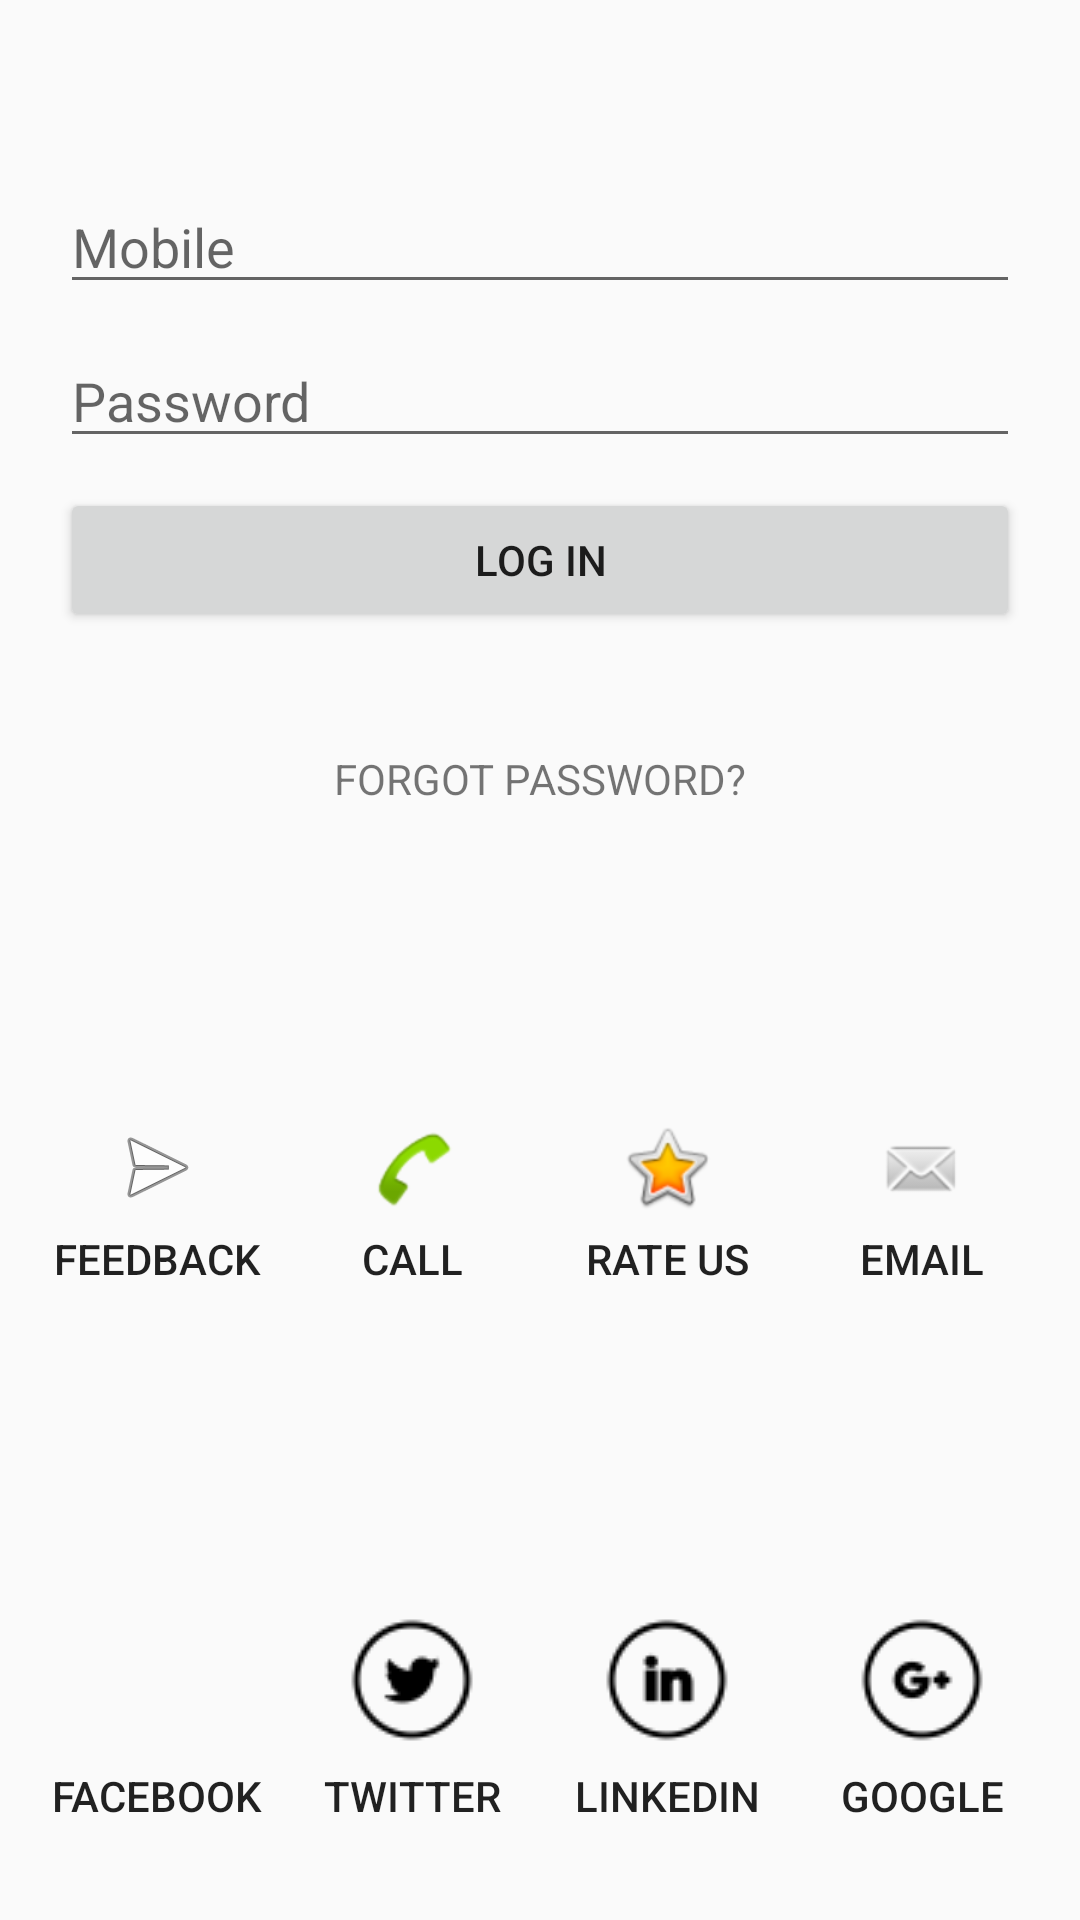

Reconstruct the res/layout file that produces this screen, plus the resources it refers to.
<!-- AndroidManifest.xml: application theme AppTheme -->
<!-- res/layout/fragment_signin.xml -->
<android.support.constraint.ConstraintLayout xmlns:android="http://schemas.android.com/apk/res/android"
    xmlns:app="http://schemas.android.com/apk/res-auto"
    xmlns:tools="http://schemas.android.com/tools"
    android:layout_width="match_parent"
    android:layout_height="match_parent"
    android:padding="10dp"
    tools:context=".SignUpActivity">

    <EditText
        android:id="@+id/editTextLoginMobile"
        android:layout_width="match_parent"
        android:layout_height="wrap_content"
        android:layout_marginTop="50dp"
        android:layout_marginEnd="10dp"
        android:layout_marginStart="10dp"
        android:ems="10"
        android:hint="Mobile"
        android:maxLength="12"
        android:inputType="phone"
        app:layout_constraintEnd_toEndOf="parent"
        app:layout_constraintStart_toStartOf="parent"
        app:layout_constraintTop_toTopOf="parent" />

    <EditText
        android:id="@+id/editTextLoginPassword"
        android:layout_width="match_parent"
        android:layout_height="wrap_content"
        android:layout_marginTop="10dp"
        android:layout_marginEnd="10dp"
        android:layout_marginStart="10dp"
        android:ems="10"
        android:hint="Password"
        android:inputType="textPassword"
        app:layout_constraintEnd_toEndOf="parent"
        app:layout_constraintTop_toBottomOf="@+id/editTextLoginMobile" />


    <Button
        android:id="@+id/button_log_in"
        android:layout_width="match_parent"
        android:layout_height="wrap_content"
        android:layout_marginTop="10dp"
        android:layout_marginEnd="10dp"
        android:layout_marginStart="10dp"
        android:text="LOG IN"
        app:layout_constraintEnd_toEndOf="parent"
        app:layout_constraintTop_toBottomOf="@+id/editTextLoginPassword" />

    <TextView
        android:id="@+id/textView_Forgot_password"
        android:layout_width="wrap_content"
        android:layout_height="0dp"
        android:layout_marginStart="118dp"
        android:layout_marginTop="240dp"
        android:layout_marginEnd="118dp"
        android:text="FORGOT PASSWORD?"
        app:layout_constraintBottom_toTopOf="@+id/linearLayout3"
        app:layout_constraintEnd_toEndOf="@+id/linearLayout4"
        app:layout_constraintStart_toStartOf="parent"
        app:layout_constraintTop_toTopOf="parent" />


    <LinearLayout
        android:id="@+id/linearLayout3"
        android:layout_width="match_parent"
        android:layout_height="0dp"
        android:layout_marginBottom="134dp"
        android:orientation="horizontal"
        android:weightSum="4"
        app:layout_constraintBottom_toBottomOf="parent"
        app:layout_constraintEnd_toEndOf="parent"
        app:layout_constraintHorizontal_bias="1.0"
        app:layout_constraintStart_toStartOf="parent"
        app:layout_constraintTop_toBottomOf="@+id/textView_Forgot_password">

        <Button
            android:id="@+id/btn_feedback"
            android:layout_width="100dp"
            android:layout_height="wrap_content"
            android:layout_alignParentLeft="true"
            android:layout_alignParentBottom="true"
            android:layout_weight="1"
            android:background="@android:color/transparent"
            android:drawableTop="@android:drawable/ic_menu_send"
            android:drawablePadding="5dp"
            android:text="Feedback" />

        <Button
            android:id="@+id/btn_call"
            android:layout_width="100dp"
            android:layout_height="wrap_content"
            android:layout_alignParentLeft="true"
            android:layout_alignParentBottom="true"
            android:layout_weight="1"
            android:background="@android:color/transparent"
            android:drawableTop="@android:drawable/sym_action_call"
            android:drawablePadding="5dp"
            android:text="Call" />

        <Button
            android:id="@+id/btn_rate"
            android:layout_width="100dp"
            android:layout_height="wrap_content"
            android:layout_alignParentLeft="true"
            android:layout_alignParentBottom="true"
            android:layout_weight="1"
            android:background="@android:color/transparent"
            android:drawableTop="@android:drawable/btn_star_big_on"
            android:drawablePadding="5dp"
            android:text="Rate us" />

        <Button
            android:id="@+id/imageViewLogout"
            android:layout_width="100dp"
            android:layout_height="wrap_content"
            android:layout_alignParentLeft="true"
            android:layout_alignParentBottom="true"
            android:layout_weight="1"
            android:background="@android:color/transparent"
            android:drawableTop="@android:drawable/sym_action_email"
            android:drawablePadding="5dp"
            android:text="Email" />
    </LinearLayout>


    <LinearLayout
        android:id="@+id/linearLayout4"
        android:layout_width="match_parent"
        android:layout_height="70dp"
        android:layout_marginBottom="24dp"
        android:orientation="horizontal"
        android:weightSum="4"
        app:layout_constraintBottom_toBottomOf="parent"
        app:layout_constraintEnd_toEndOf="parent"
        app:layout_constraintHorizontal_bias="1.0"
        app:layout_constraintStart_toStartOf="parent">

        <Button
            android:id="@+id/btn_facebook"
            android:layout_width="100dp"
            android:layout_height="wrap_content"
            android:layout_alignParentLeft="true"
            android:layout_alignParentBottom="true"
            android:layout_weight="1"
            android:background="@android:color/transparent"
            android:drawableTop="@drawable/fb1"
            android:drawablePadding="5dp"
            android:text="Facebook" />

        <Button
            android:id="@+id/btn_twitter"
            android:layout_width="100dp"
            android:layout_height="wrap_content"
            android:layout_alignParentLeft="true"
            android:layout_alignParentBottom="true"
            android:layout_weight="1"
            android:background="@android:color/transparent"
            android:drawableTop="@drawable/twitter"
            android:drawablePadding="5dp"
            android:text="twitter" />

        <Button
            android:id="@+id/btn_linkedin"
            android:layout_width="100dp"
            android:layout_height="wrap_content"
            android:layout_alignParentLeft="true"
            android:layout_alignParentBottom="true"
            android:layout_weight="1"
            android:background="@android:color/transparent"
            android:drawableTop="@drawable/linkin"
            android:drawablePadding="5dp"
            android:text="LinkedIn" />

        <Button
            android:id="@+id/btn_googleplus"
            android:layout_width="100dp"
            android:layout_height="wrap_content"
            android:layout_alignParentLeft="true"
            android:layout_alignParentBottom="true"
            android:layout_weight="1"
            android:background="@android:color/transparent"
            android:drawableTop="@drawable/gop"
            android:drawablePadding="5dp"
            android:text="Google" />
    </LinearLayout>


</android.support.constraint.ConstraintLayout>
<!-- resources referenced by this layout -->
<resources>
  <!-- drawable gop: png bitmap (drawable, 1128 bytes) -->
  <!-- drawable linkin: png bitmap (drawable, 1072 bytes) -->
  <!-- drawable twitter: png bitmap (drawable, 1099 bytes) -->
  <style name="AppTheme" parent="Theme.AppCompat.Light.DarkActionBar">
          
          <item name="colorPrimary">@color/colorPrimary</item>
          <item name="colorPrimaryDark">@color/colorPrimaryDark</item>
          <item name="colorAccent">@color/colorAccent</item>
      </style>
  <color name="colorPrimary">#FFC107</color>
  <color name="colorPrimaryDark">#FFA000</color>
  <color name="colorAccent">#FF9800</color>
</resources>
